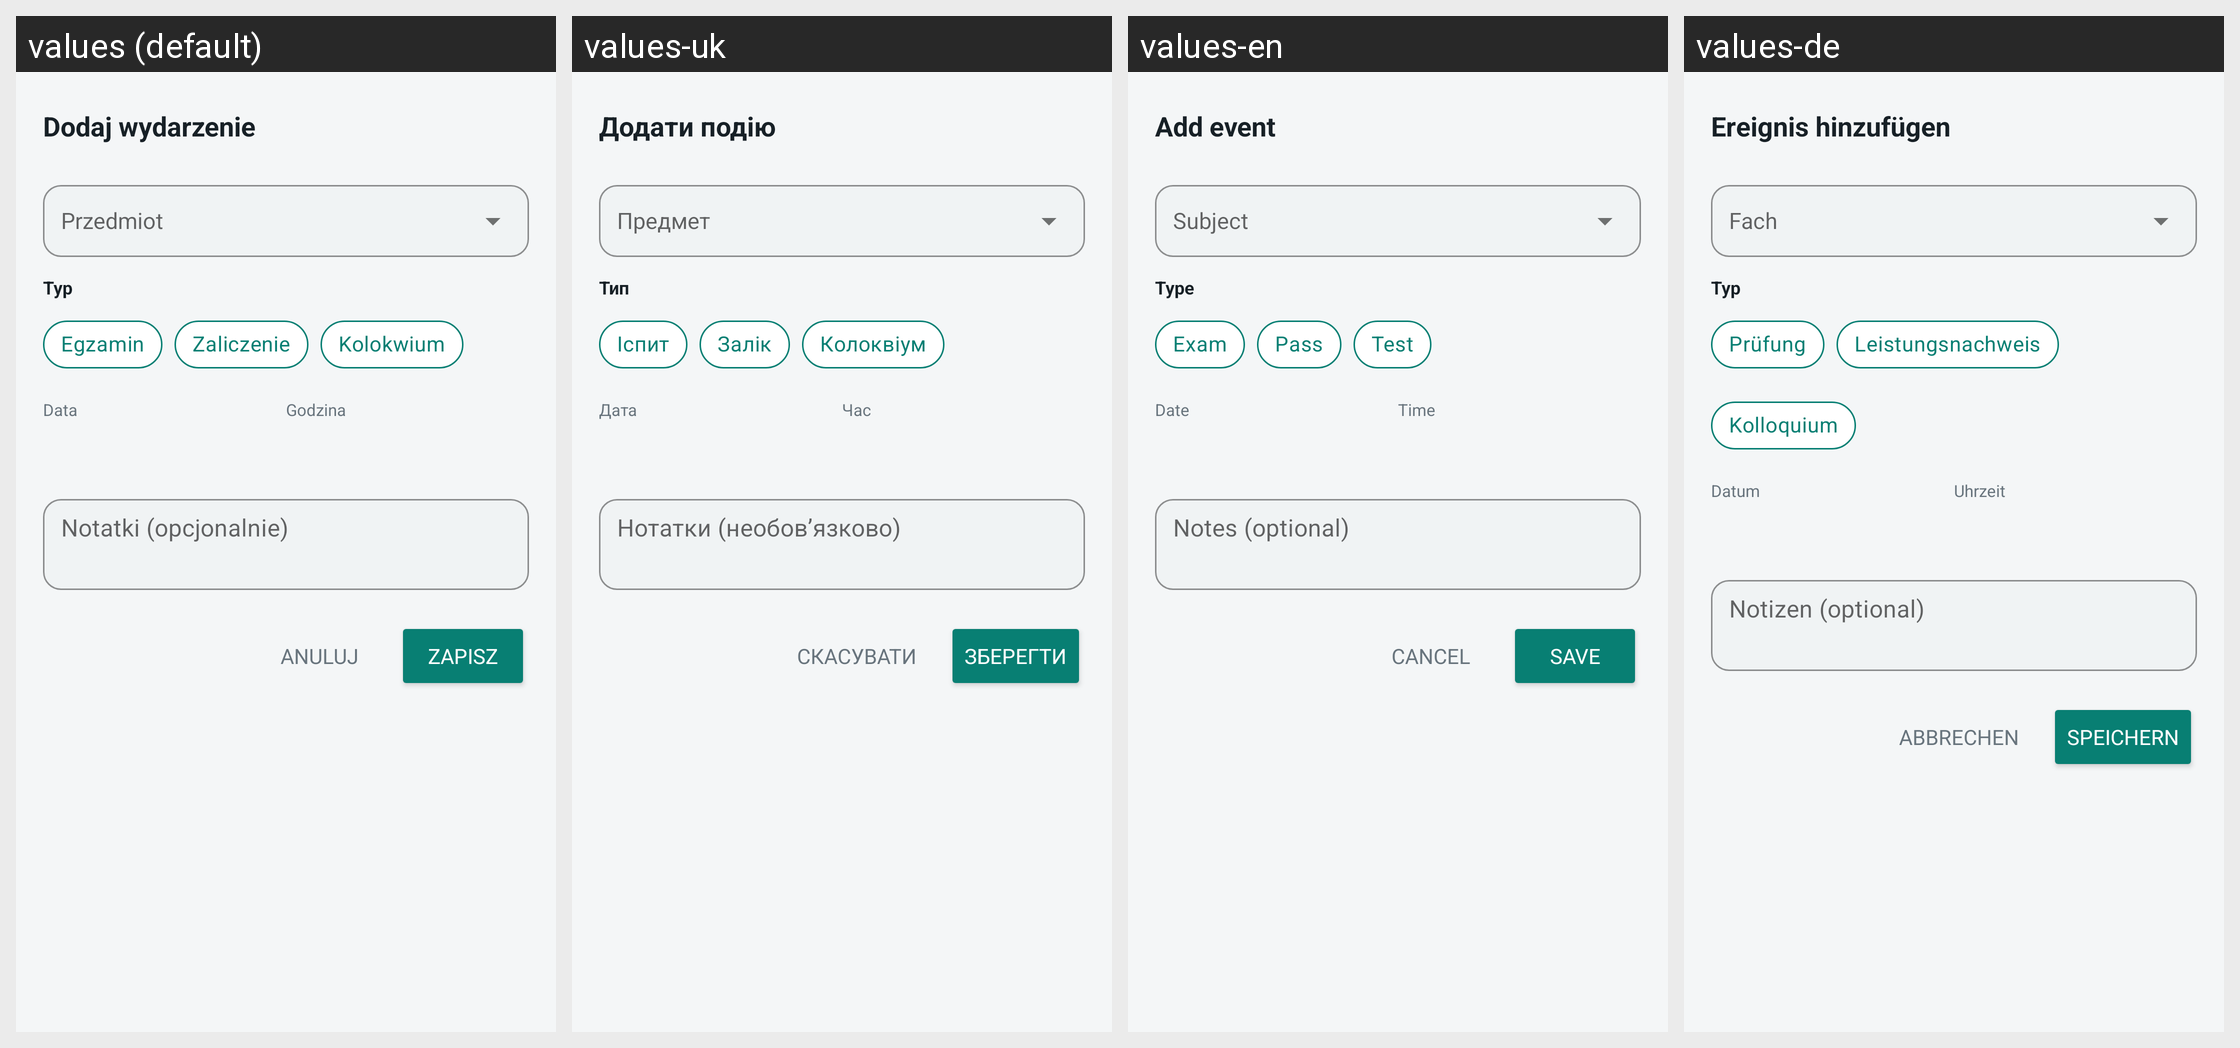

Here is an Android app screen in its default locale and in the app's own translations. Write out the translated-string differences for the strings that appear on this screen.
Android screen res/layout/dialog_add_custom_event.xml rendered under 4 locales, left to right: values (default), values-uk, values-en, values-de. Device: Nexus 5 (rendered at 1080×1920; each locale shown at half size, 540×960, under a caption strip naming it); theme Theme.ZUTnik.
Other locales in the repository, not shown: values-eo, values-pl, values-xx.
Strings drawn on this screen, with the default value and each locale's value (text and hints the layout hard-codes, and strings that could not be matched under every locale, appear in the picture but are not listed):

plan_quick_dialog_title_add
  values: Dodaj wydarzenie
  values-uk: Додати подію
  values-en: Add event
  values-de: Ereignis hinzufügen

plan_quick_btn_cancel
  values: Anuluj
  values-uk: Скасувати
  values-en: Cancel
  values-de: Abbrechen

plan_quick_type_label
  values: Typ
  values-uk: Тип
  values-en: Type
  values-de: Typ

plan_custom_type_exam
  values: Egzamin
  values-uk: Іспит
  values-en: Exam
  values-de: Prüfung

plan_custom_type_pass
  values: Zaliczenie
  values-uk: Залік
  values-en: Pass
  values-de: Leistungsnachweis

plan_custom_type_test
  values: Kolokwium
  values-uk: Колоквіум
  values-en: Test
  values-de: Kolloquium

plan_quick_date_label
  values: Data
  values-uk: Дата
  values-en: Date
  values-de: Datum

plan_quick_time_label
  values: Godzina
  values-uk: Час
  values-en: Time
  values-de: Uhrzeit

plan_quick_notes_label
  values: Notatki (opcjonalnie)
  values-uk: Нотатки (необов’язково)
  values-en: Notes (optional)
  values-de: Notizen (optional)

plan_quick_btn_save
  values: Zapisz
  values-uk: Зберегти
  values-en: Save
  values-de: Speichern
